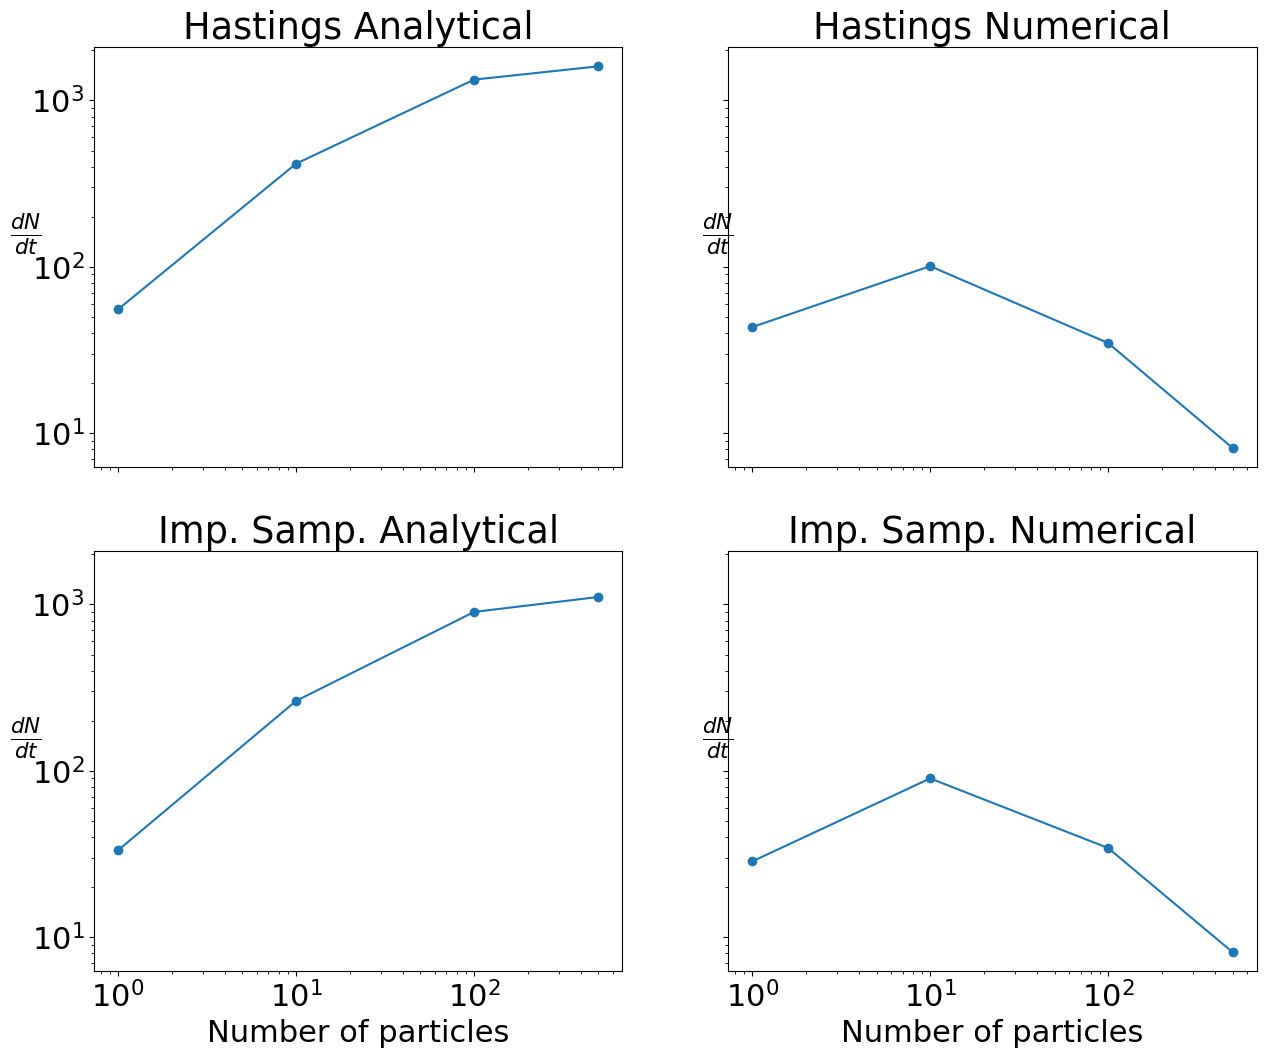

This figure's Python source:
import matplotlib
font = {'family':'normal',\
	'weight':'normal',\
	'size'	:'22'\
	}
matplotlib.rc('font',**font)
import matplotlib.pyplot as plt
import numpy as np

	

anaHaste = np.asarray([0.018,0.024,0.075,0.312])
numHaste = np.asarray([0.023,0.099,2.868,61.191])
anaImp	 = np.asarray([0.03,0.038,0.111,0.451])
numImp	 = np.asarray([0.035,0.111,2.907,61.364])

NParticles = np.asarray([1,10,100,500])

fig, ax = plt.subplots(2,2,sharex=True,sharey=True,figsize=(15,12))
ax[0,0].plot(NParticles,np.divide(NParticles,anaHaste),marker='o',label="Analytical")
ax[0,0].set_title("Hastings Analytical")
ax[0,1].plot(NParticles,np.divide(NParticles,numHaste),marker='o',label="Numerical")
ax[0,1].set_title("Hastings Numerical")
ax[1,0].plot(NParticles,np.divide(NParticles,anaImp),marker='o',label="Analytical")
ax[1,0].set_title("Imp. Samp. Analytical")
ax[1,1].plot(NParticles,np.divide(NParticles,numImp),marker='o',label="Numerical")
ax[1,1].set_title("Imp. Samp. Numerical")
ax[0,0].set_xscale("log")
ax[0,1].set_xscale("log")
ax[1,0].set_xscale("log")
ax[1,1].set_xscale("log")
ax[0,0].set_yscale("log")
ax[0,1].set_yscale("log")
ax[1,0].set_yscale("log")
ax[1,1].set_yscale("log")
#ax[0,0].set_xlabel("Number of particles")
#ax[0,1].set_xlabel("Number of particles")
ax[1,0].set_xlabel("Number of particles")
ax[1,1].set_xlabel("Number of particles")
ax[0,0].set_ylabel("$\\frac{dN}{dt}$").set_rotation(0)
ax[0,1].set_ylabel("$\\frac{dN}{dt}$").set_rotation(0)
ax[1,0].set_ylabel("$\\frac{dN}{dt}$").set_rotation(0)
ax[1,1].set_ylabel("$\\frac{dN}{dt}$").set_rotation(0)
plt.savefig("Npart_time.pdf")
